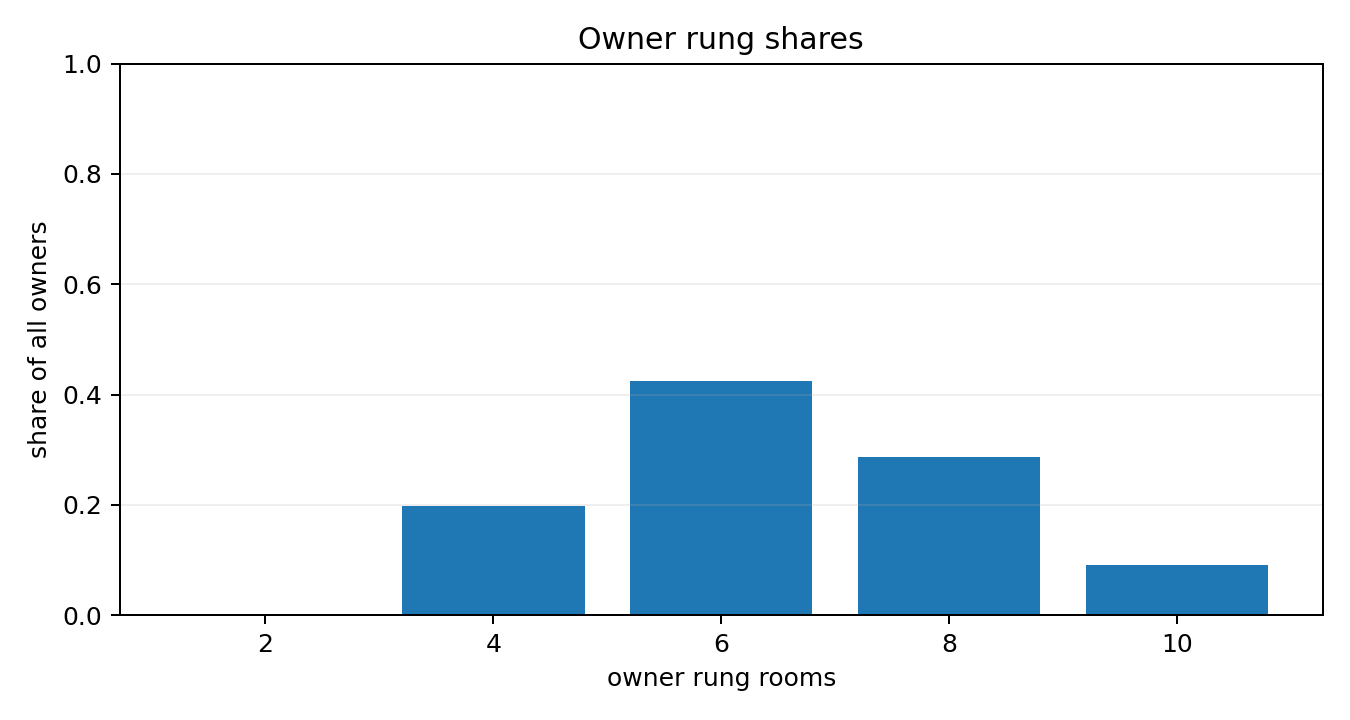

The table this chart was drawn from, first rows:
rung, rooms, mass, share, population_share
1, 2.0, 0.0006035, 0.0009033, 0.0006035
2, 4.0, 0.132, 0.1976, 0.132
3, 6.0, 0.2834, 0.4242, 0.2834
4, 8.0, 0.1911, 0.286, 0.1911
5, 10.0, 0.06098, 0.09127, 0.06098
